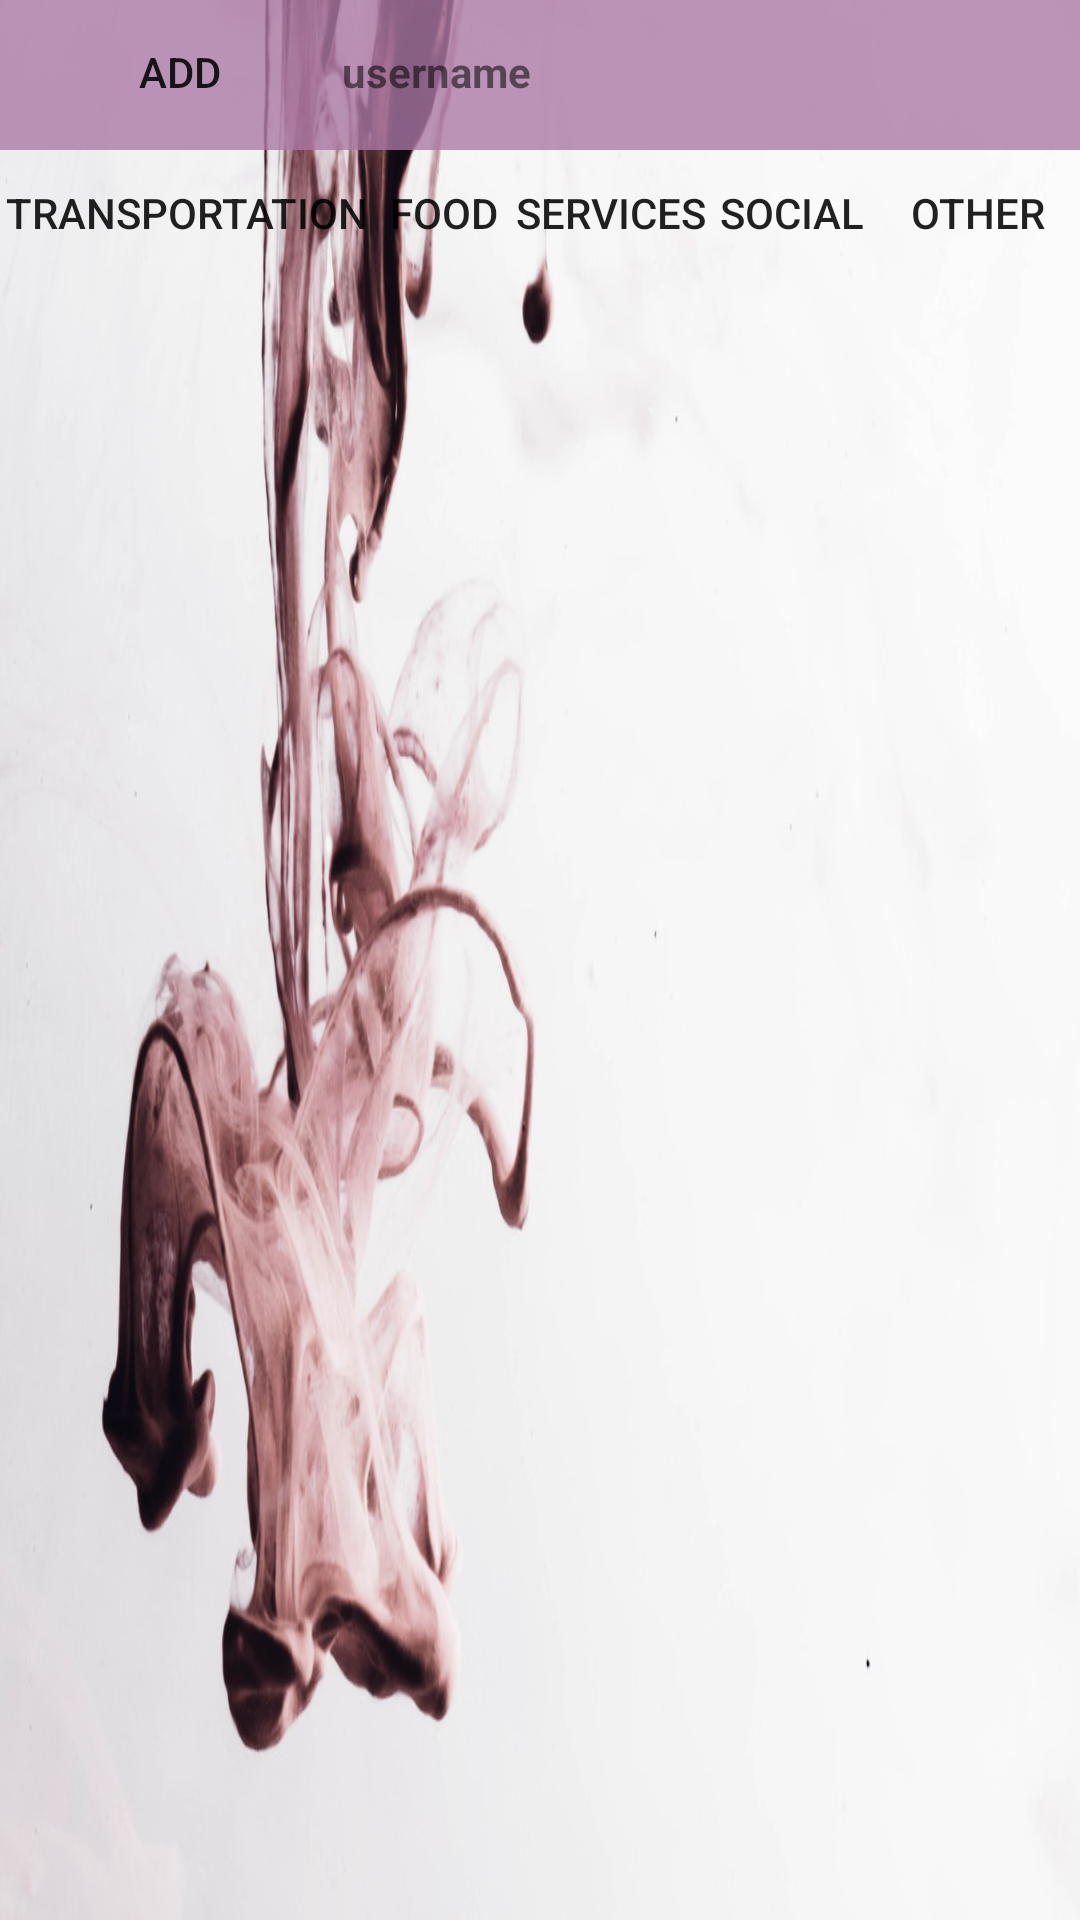

Write the Android layout XML for this screen, with the resource values it uses.
<!-- AndroidManifest.xml: application theme AppTheme -->
<!-- res/layout/activity_main.xml -->
<?xml version="1.0" encoding="utf-8"?>
<RelativeLayout xmlns:android="http://schemas.android.com/apk/res/android"
    xmlns:app="http://schemas.android.com/apk/res-auto"
    xmlns:tools="http://schemas.android.com/tools"
    android:layout_width="match_parent"
    android:layout_height="match_parent"
    android:orientation="vertical"
    android:background="@drawable/back2"
    tools:context=".MainActivity">

    <androidx.appcompat.widget.Toolbar
        android:layout_width="match_parent"
        android:layout_height="50dp"
        android:background="#c8ab78a5"
        android:id="@+id/toolbar">
    <LinearLayout
        android:layout_width="match_parent"
        android:layout_height="50dp">
    <Button
        android:id="@+id/add_post"
        android:background="@android:color/transparent"
        android:layout_width="wrap_content"
        android:layout_height="wrap_content"
        android:text="ADD"/>
    <TextView
        android:id="@+id/username"
        android:layout_width="match_parent"
        android:layout_height="wrap_content"
        android:text="username"
        android:textStyle="bold"
        android:layout_marginLeft="10dp"/>
    </LinearLayout>
    </androidx.appcompat.widget.Toolbar>

    <Button
        android:id="@+id/transportation"
        android:text="Transportation"
        android:layout_width="125dp"
        android:layout_height="40dp"
        android:background="@android:color/transparent"
        android:layout_marginTop="51dp"/>
    <Button
        android:layout_marginLeft="3dp"
        android:id="@+id/food"
        android:text="Food"
        android:layout_toRightOf="@+id/transportation"
        android:layout_width="40dp"
        android:layout_height="40dp"
        android:background="@android:color/transparent"
        android:layout_marginTop="51dp"/>
    <Button
        android:layout_marginLeft="3dp"
        android:id="@+id/services"
        android:text="Services"
        android:layout_toRightOf="@+id/food"
        android:layout_width="65dp"
        android:layout_height="40dp"
        android:background="@android:color/transparent"
        android:layout_marginTop="51dp"/>
    <Button
        android:layout_marginLeft="3dp"
        android:id="@+id/social"
        android:text="Social"
        android:layout_toRightOf="@+id/services"
        android:layout_width="50dp"
        android:layout_height="40dp"
        android:background="@android:color/transparent"
        android:layout_marginTop="51dp"/>
    <Button
        android:layout_marginLeft="3dp"
        android:id="@+id/other"
        android:text="Other"
        android:layout_toRightOf="@+id/social"
        android:layout_width="match_parent"
        android:layout_height="40dp"
        android:background="@android:color/transparent"
        android:layout_marginTop="51dp"/>

    <LinearLayout
        android:layout_marginTop="92dp"
        android:layout_width="match_parent"
        android:layout_height="match_parent">

        <androidx.recyclerview.widget.RecyclerView
            android:layout_marginStart="0dp"
            android:layout_width="match_parent"
            android:layout_height="match_parent"
            android:id="@+id/recyclerView"

            />

    </LinearLayout>

</RelativeLayout>
<!-- resources referenced by this layout -->
<resources>
  <!-- drawable back2: png bitmap (drawable, 482091 bytes) -->
  <style name="AppTheme" parent="Theme.AppCompat.Light.NoActionBar">
          
          <item name="colorPrimary">@color/colorPrimary</item>
          <item name="colorPrimaryDark">@color/colorPrimaryDark</item>
          <item name="colorAccent">@color/colorAccent</item>
      </style>
  <color name="colorPrimary">#008577</color>
  <color name="colorPrimaryDark">#00574B</color>
  <color name="colorAccent">#D81B60</color>
</resources>
